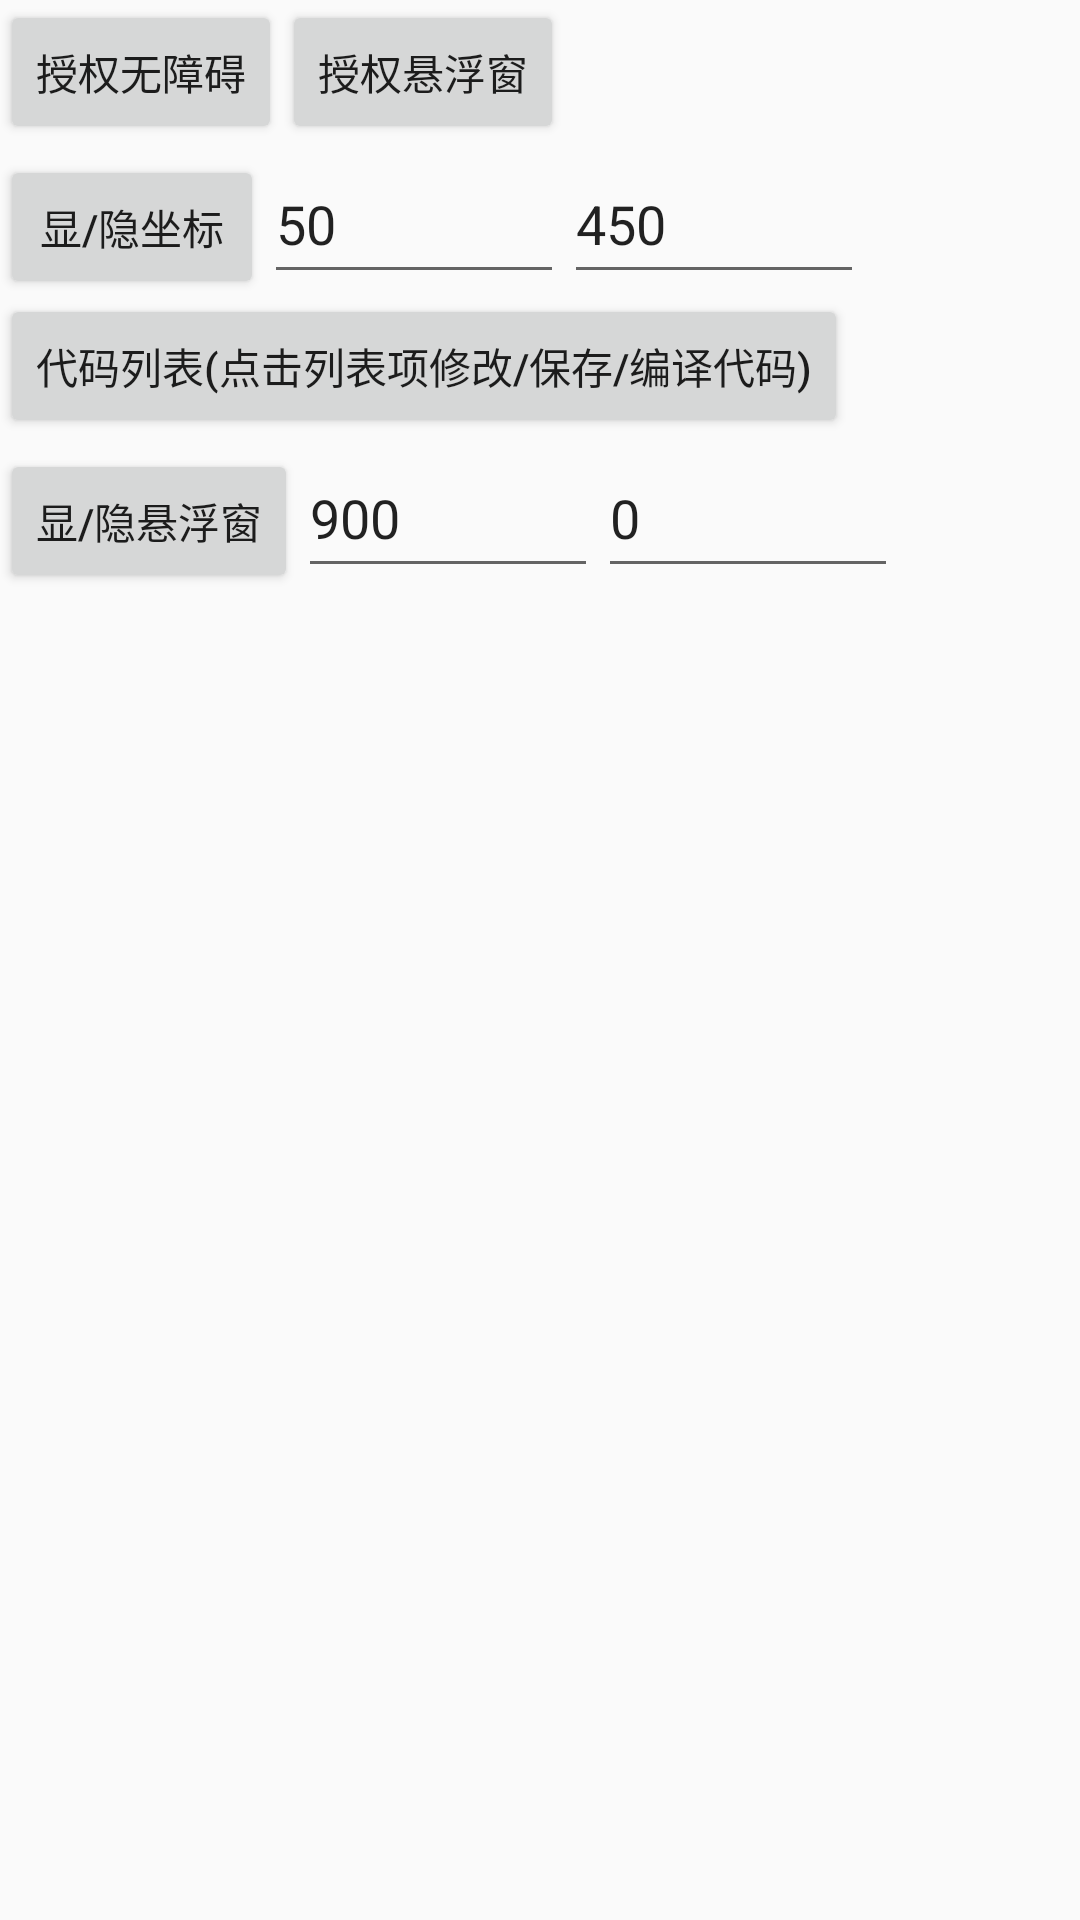

Produce the Android XML layout that renders to this screen, including the resource entries it uses.
<!-- AndroidManifest.xml: activity theme AppTheme -->
<!-- res/layout/activity_main.xml -->
<?xml version="1.0" encoding="utf-8"?>
<ScrollView
    xmlns:android="http://schemas.android.com/apk/res/android"
    xmlns:tools="http://schemas.android.com/tools"
    android:layout_width="match_parent"
    android:layout_height="match_parent">
<LinearLayout
    android:id="@+id/main_root"
    android:layout_width="match_parent"
    android:layout_height="wrap_content"
    android:orientation="vertical"
    tools:context=".MainActivity">

    
    <LinearLayout
        android:layout_width="match_parent"
        android:layout_height="wrap_content"
        android:orientation="horizontal">
        <Button
            android:layout_width="wrap_content"
            android:layout_height="wrap_content"
            android:onClick="grantAccess"
            android:text="授权无障碍" />
        <Button
            android:layout_width="wrap_content"
            android:layout_height="wrap_content"
            android:onClick="grantFloat"
            android:text="授权悬浮窗" />
        <Button
            android:layout_width="wrap_content"
            android:layout_height="wrap_content"
            android:onClick="stopFloat"
            android:visibility="gone"
            android:text="结束悬浮窗后台" />
    </LinearLayout>

    
    <LinearLayout
        android:layout_width="match_parent"
        android:layout_height="wrap_content"
        android:orientation="horizontal">
        <Button
            android:layout_width="wrap_content"
            android:layout_height="wrap_content"
            android:onClick="showHidePosition"
            android:text="显/隐坐标"/>
        <EditText
            android:id="@+id/sample_x"
            android:layout_width="100dp"
            android:layout_height="50dp"
            android:text="50" />
        <EditText
            android:id="@+id/sample_y"
            android:layout_width="100dp"
            android:layout_height="50dp"
            android:text="450" />
    </LinearLayout>

    
    <LinearLayout
        android:layout_width="match_parent"
        android:layout_height="wrap_content"
        android:orientation="horizontal">
        <Button
            android:layout_width="wrap_content"
            android:layout_height="wrap_content"
            android:onClick="btnNewCode"
            android:visibility="gone"
            android:text="新建代码" />
        <Button
            android:layout_width="wrap_content"
            android:layout_height="wrap_content"
            android:onClick="btnChooseCode"
            android:text="代码列表(点击列表项修改/保存/编译代码)" />
    </LinearLayout>

    
    <LinearLayout
        android:layout_width="match_parent"
        android:layout_height="wrap_content"
        android:orientation="horizontal">
        <Button
            android:id="@+id/show_hide_float"
            android:layout_width="wrap_content"
            android:layout_height="wrap_content"
            android:onClick="showHideFloat"
            android:text="显/隐悬浮窗" />
        <EditText
            android:id="@+id/float_x"
            android:layout_width="100dp"
            android:layout_height="50dp"
            android:text="900" />
        <EditText
            android:id="@+id/float_y"
            android:layout_width="100dp"
            android:layout_height="50dp"
            android:text="0" />
    </LinearLayout>

    
    <LinearLayout
        android:id="@+id/code_edit_area"
        android:visibility="gone"
        android:layout_width="match_parent"
        android:layout_height="wrap_content"
        android:orientation="vertical">
        <EditText
            android:id="@+id/code_title"
            android:layout_width="match_parent"
            android:layout_height="wrap_content"
            android:ems="10"
            android:inputType="textPersonName"
            android:text="code title" />
        <EditText
            android:id="@+id/code"
            android:layout_width="match_parent"
            android:layout_height="wrap_content"
            android:ems="10"
            android:gravity="start|top"
            android:inputType="textMultiLine"
            android:text="1\n2\n3"/>
        <LinearLayout
            android:layout_width="match_parent"
            android:layout_height="wrap_content"
            android:orientation="horizontal">
            <Button
                android:layout_width="wrap_content"
                android:layout_height="wrap_content"
                android:onClick="saveCode"
                android:text="保存代码" />
            <Button
                android:layout_width="wrap_content"
                android:layout_height="wrap_content"
                android:onClick="compileCode"
                android:text="编译代码" />
        </LinearLayout>
        <LinearLayout
            android:layout_width="match_parent"
            android:layout_height="wrap_content"
            android:orientation="horizontal">
            <Button
                android:layout_width="wrap_content"
                android:layout_height="wrap_content"
                android:onClick="testCode"
                android:tag="1"
                android:text="试运行(输出结果)" />
            <Button
                android:layout_width="wrap_content"
                android:layout_height="wrap_content"
                android:onClick="testCode"
                android:tag="2"
                android:text="试运行(模拟点击)" />
        </LinearLayout>
        <LinearLayout
            android:layout_width="match_parent"
            android:layout_height="wrap_content"
            android:orientation="horizontal">
            <Button
                android:layout_width="wrap_content"
                android:layout_height="wrap_content"
                android:onClick="showUnprocessedError"
                android:text="查看未知错误" />
            <Button
                android:layout_width="wrap_content"
                android:layout_height="wrap_content"
                android:onClick="clearUnprocessedError"
                android:text="清除错误记录" />
        </LinearLayout>
        <EditText
            android:id="@+id/output"
            android:layout_width="match_parent"
            android:layout_height="wrap_content"
            android:ems="10"
            android:gravity="start|top"
            android:inputType="textMultiLine"
            android:text="输\n出\n框" />

    </LinearLayout>

    
    <LinearLayout
        android:id="@+id/code_list_area"
        android:layout_width="match_parent"
        android:layout_height="wrap_content"
        android:orientation="vertical">

    </LinearLayout>

</LinearLayout>
</ScrollView>
<!-- resources referenced by this layout -->
<resources>
  <style name="AppTheme" parent="Theme.AppCompat.Light.DarkActionBar">
          <item name="colorPrimary">@color/colorPrimary</item>
          <item name="colorPrimaryDark">@color/colorPrimaryDark</item>
          <item name="colorAccent">@color/colorAccent</item>
          
          
      </style>
  <!-- not gathered from this repository: default colours our renderer supplied (Android Studio template values) -->
  <color name="colorPrimary">#FF6200EE</color>
  <color name="colorPrimaryDark">#FF3700B3</color>
  <color name="colorAccent">#FF03DAC5</color>
</resources>
